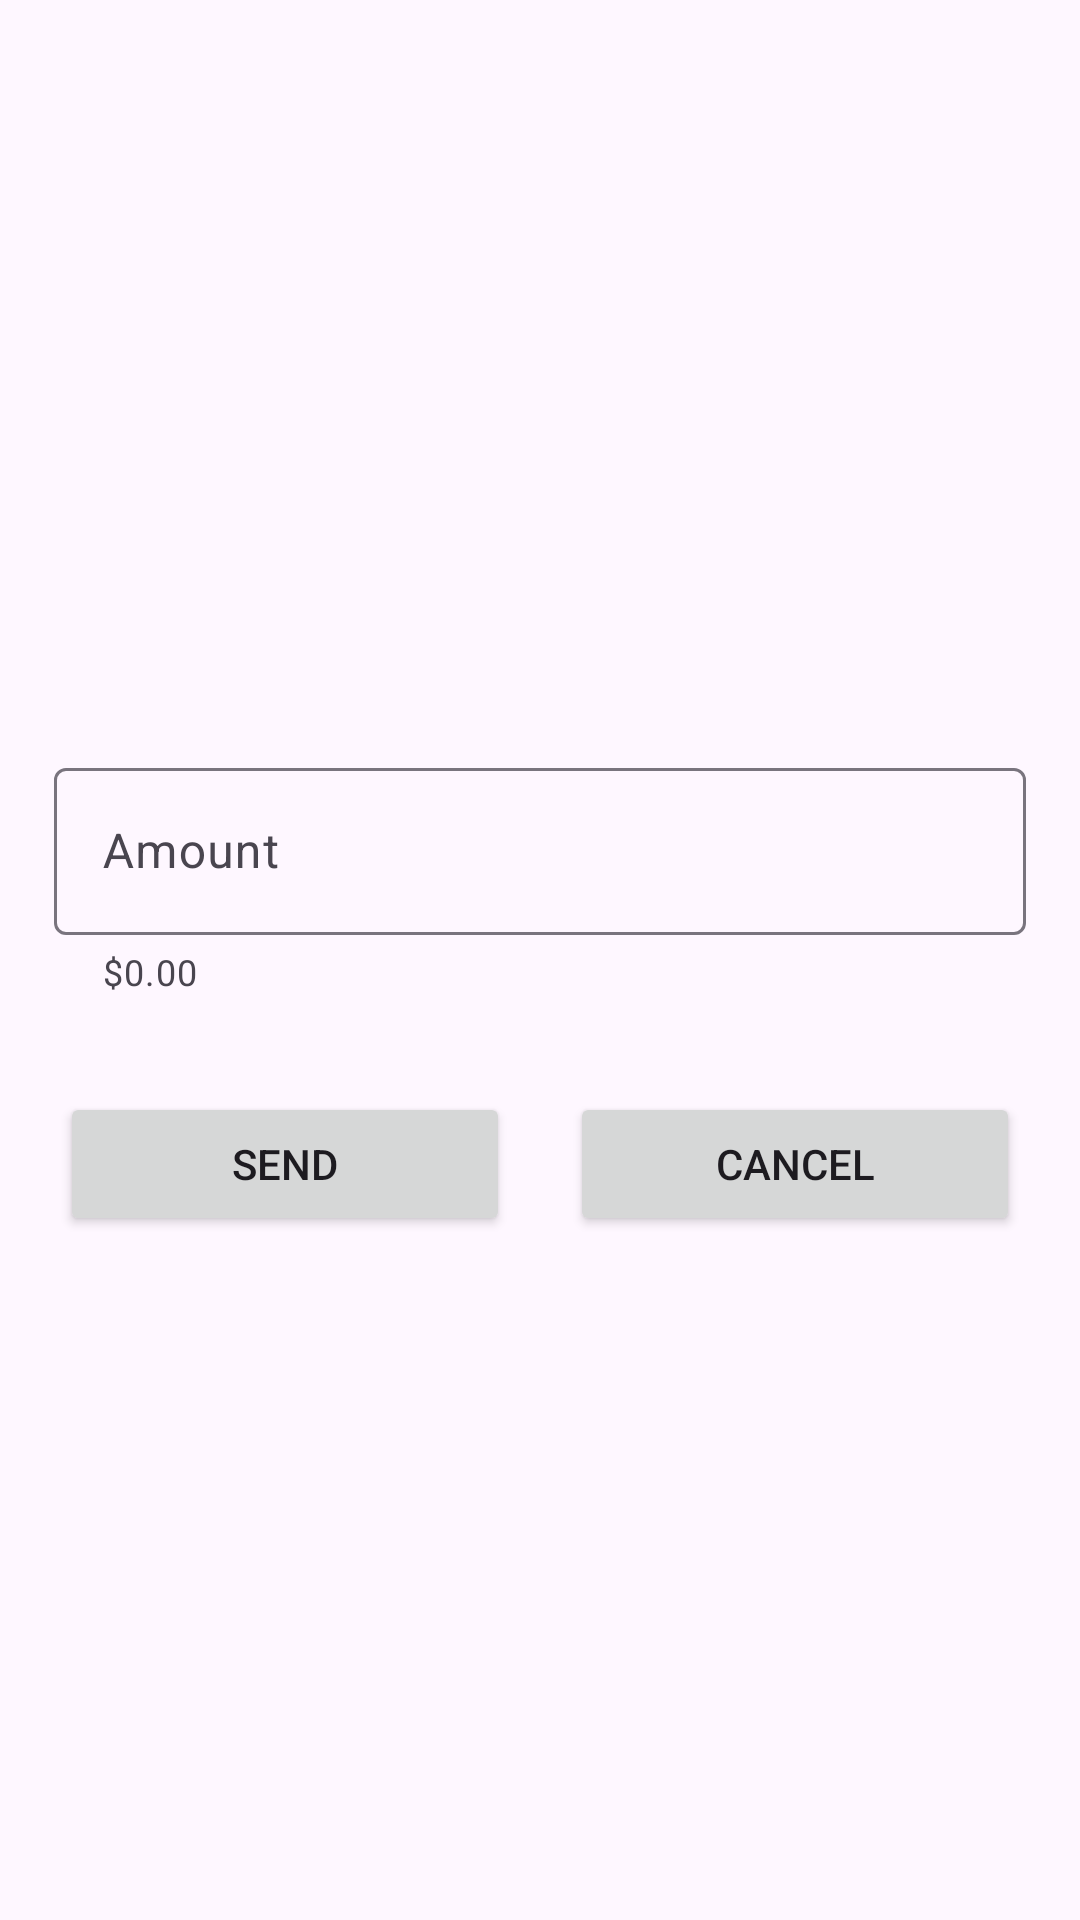

Produce the Android XML layout that renders to this screen, including the resource entries it uses.
<!-- AndroidManifest.xml: application theme Theme.NavigationComponentU4Universe -->
<!-- res/layout/fragment_send_cash.xml -->
<?xml version="1.0" encoding="utf-8"?>
<LinearLayout xmlns:android="http://schemas.android.com/apk/res/android"
    xmlns:app="http://schemas.android.com/apk/res-auto"
    xmlns:tools="http://schemas.android.com/tools"
    android:layout_width="match_parent"
    android:layout_height="match_parent"
    android:gravity="center"
    android:orientation="vertical"
    tools:context=".SendCashFragment">

    <TextView
        android:id="@+id/tvRecipient"
        android:textSize="32sp"
        android:layout_width="wrap_content"
        android:layout_height="wrap_content" />

    <LinearLayout
        android:layout_width="match_parent"
        android:layout_height="wrap_content"
        android:gravity="center_horizontal"
        android:orientation="horizontal"
        android:layout_marginBottom="12dp"
        android:weightSum="100">

        <com.google.android.material.textfield.TextInputLayout
            android:layout_width="0dp"
            android:layout_height="wrap_content"
            android:layout_weight="90"
            app:errorEnabled="true"
            app:helperText="$0.00">

            <com.google.android.material.textfield.TextInputEditText
                android:id="@+id/input_amount"
                android:layout_width="match_parent"
                android:layout_height="match_parent"
                android:hint="Amount"
                android:inputType="numberDecimal"
                android:maxLines="1" />

        </com.google.android.material.textfield.TextInputLayout>

    </LinearLayout>

    <LinearLayout
        android:layout_width="match_parent"
        android:layout_height="wrap_content"
        android:gravity="center"
        android:orientation="horizontal"
        android:padding="20dp">

        <Button
            android:id="@+id/send_btn"
            android:layout_width="wrap_content"
            android:layout_height="wrap_content"
            android:layout_marginRight="10dp"
            android:layout_weight="1"
            android:text="send" />

        <Button
            android:id="@+id/cancel_btn"
            android:layout_width="wrap_content"
            android:layout_height="wrap_content"
            android:layout_marginLeft="10dp"
            android:layout_weight="1"
            android:text="cancel" />

    </LinearLayout>

</LinearLayout>
<!-- resources referenced by this layout -->
<resources>
  <style name="Theme.NavigationComponentU4Universe" parent="Base.Theme.NavigationComponentU4Universe" />
  <style name="Base.Theme.NavigationComponentU4Universe" parent="Theme.Material3.DayNight.NoActionBar">
          
          
      </style>
</resources>
